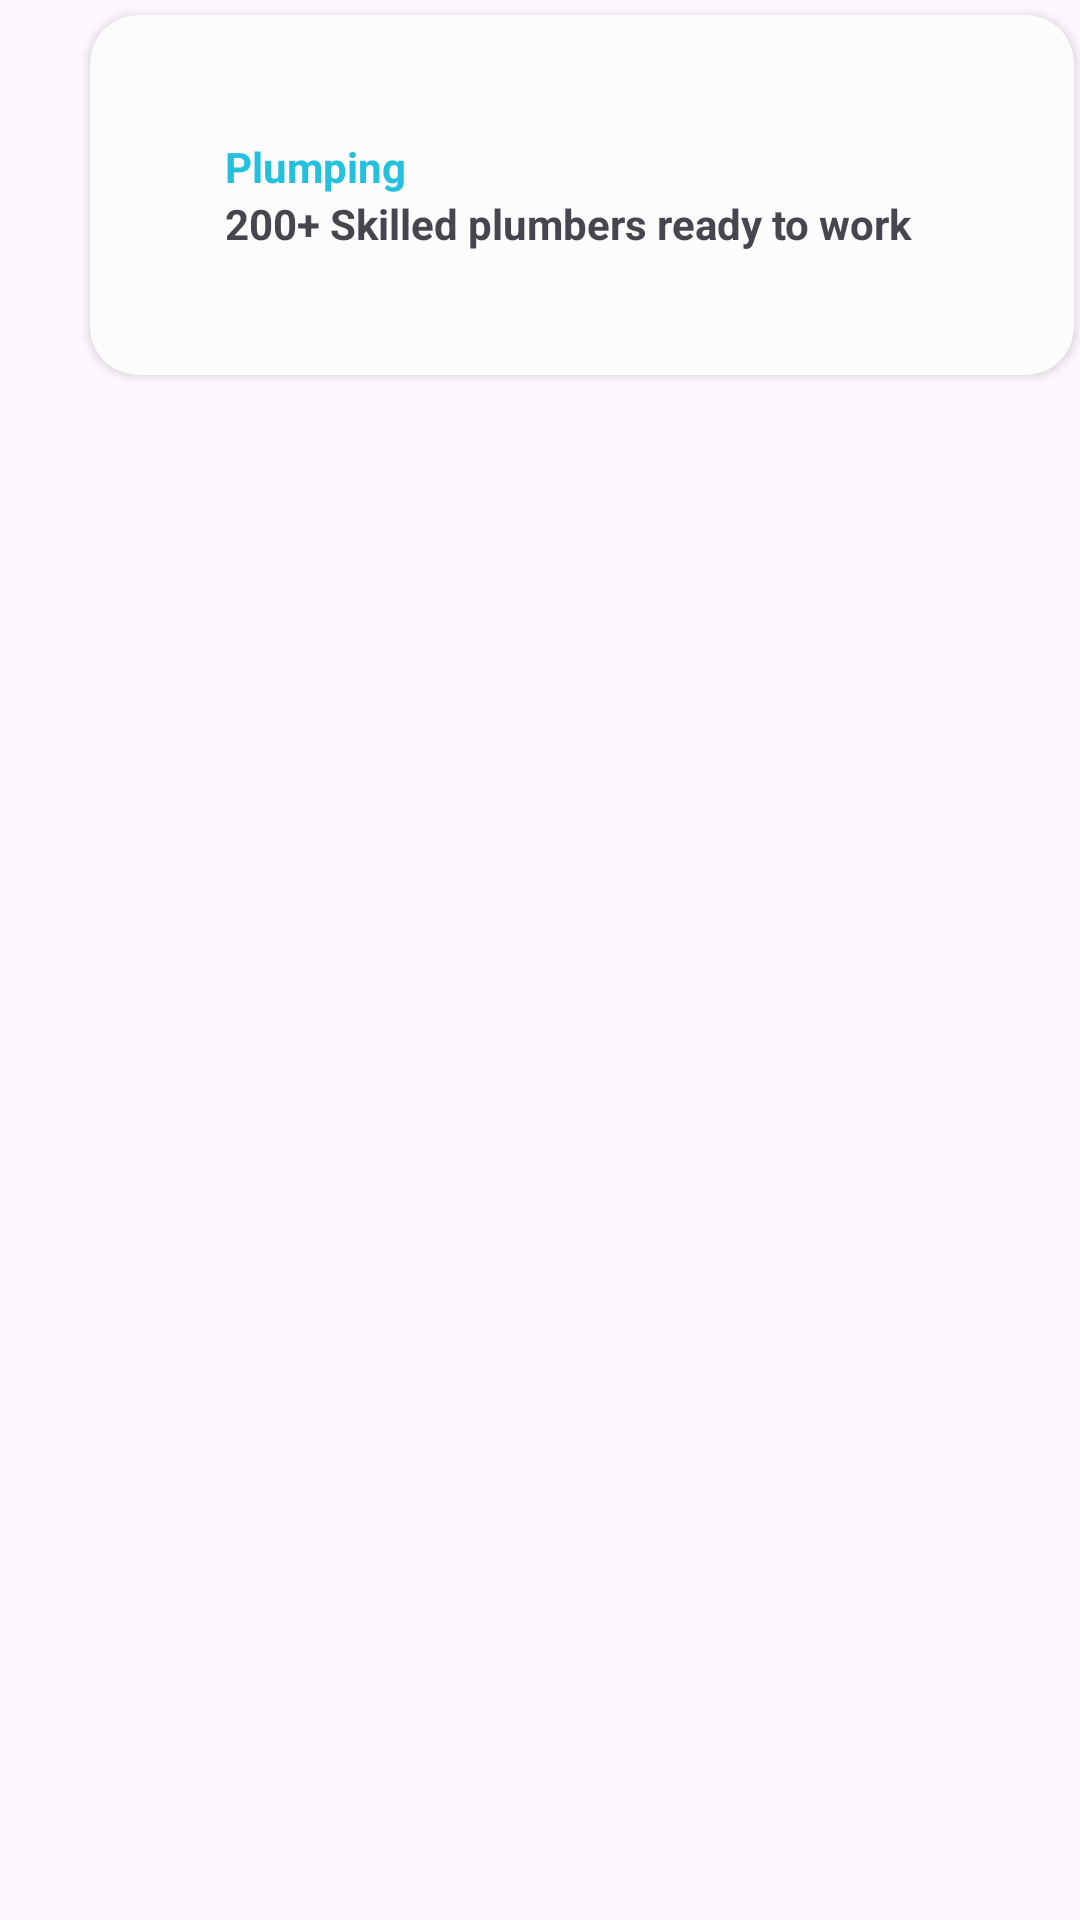

This screen was rendered from an Android layout file. Write that file and the resources it references.
<!-- AndroidManifest.xml: application theme Theme.Week1_5 -->
<!-- res/layout/card_service.xml -->
<?xml version="1.0" encoding="utf-8"?>
<RelativeLayout xmlns:android="http://schemas.android.com/apk/res/android"
    xmlns:tools="http://schemas.android.com/tools"
    android:layout_width="match_parent"
    android:layout_height="wrap_content"
    xmlns:app="http://schemas.android.com/apk/res-auto">

    <androidx.cardview.widget.CardView
        android:layout_width="match_parent"
        android:layout_height="wrap_content"
        android:layout_marginTop="5dp"
        android:layout_marginBottom="5dp"
        android:layout_marginLeft="30dp"
        android:layout_marginRight="2dp"
        android:minHeight="120dp"
        app:cardBackgroundColor="@color/whiteBodyColor"
        app:cardElevation="2dp"
        app:cardCornerRadius="16dp"
        tools:ignore="MissingClass">

        <LinearLayout
            android:layout_width="match_parent"
            android:layout_height="wrap_content"
            android:orientation="vertical"
            android:layout_gravity="center"
            android:layout_marginLeft="30dp">

            <TextView
                android:text="Plumping"
                android:id="@+id/card_header"
                style="@style/viewParent.headerText"
                android:textColor="@color/primaryTextColor" />

            <TextView
                android:layout_width="wrap_content"
                android:layout_height="wrap_content"
                android:id="@+id/card_subheader"
                android:text="200+ Skilled plumbers ready to work"
                android:textStyle="bold"
                android:layout_marginEnd="30dp"
                android:textSize="14sp"/>

        </LinearLayout>

    </androidx.cardview.widget.CardView>

    <ImageView
        android:layout_width="60dp"
        android:layout_height="60dp"
        android:src="@drawable/img_plumping"
        android:layout_centerVertical="true"
        android:elevation="13dp"/>

</RelativeLayout>
<!-- resources referenced by this layout -->
<resources>
  <color name="primaryTextColor">#25C0DE</color>
  <color name="whiteBodyColor">#FCFCFC</color>
  <style name="viewParent.headerText">
          <item name="android:textColor">@color/contentTextColor</item>
          <item name="android:textSize">@dimen/headerTextSize</item>
          <item name="android:textStyle">bold</item>
      </style>
  <style name="Theme.Week1_5" parent="Base.Theme.Week1_5" />
  <color name="contentTextColor">#020000</color>
  <style name="Base.Theme.Week1_5" parent="Theme.Material3.DayNight.NoActionBar">
          
          
          <item name="windowActionBar">false</item>
          <item name="windowNoTitle">true</item>
          <item name="android:windowFullscreen">true</item>
      </style>
</resources>
